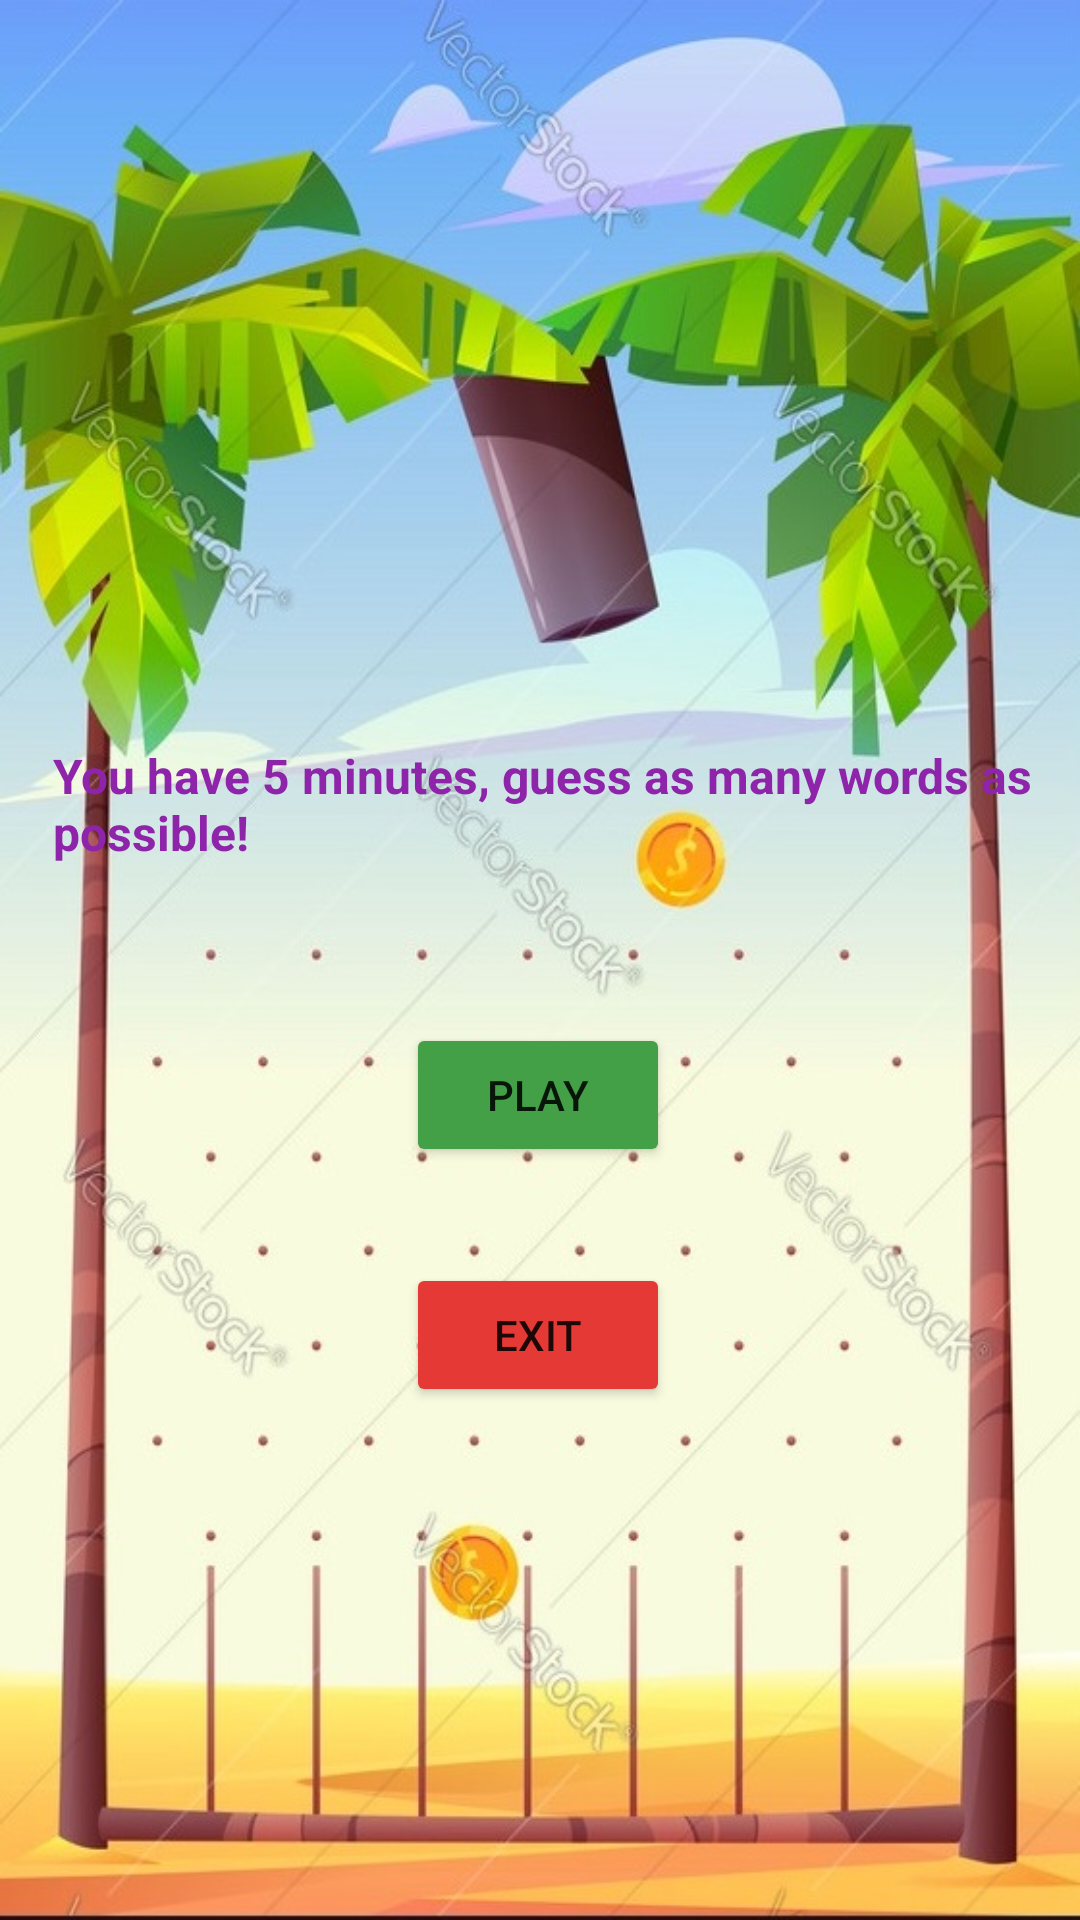

Here is an Android app screen rendered from its layout file. Give the layout XML and the strings, colors and styles it references.
<!-- AndroidManifest.xml: application theme Theme.WordGame -->
<!-- res/layout/activity_main.xml -->
<?xml version="1.0" encoding="utf-8"?>

<androidx.constraintlayout.widget.ConstraintLayout xmlns:android="http://schemas.android.com/apk/res/android"
    xmlns:app="http://schemas.android.com/apk/res-auto"
    xmlns:tools="http://schemas.android.com/tools"
    android:layout_width="match_parent"
    android:layout_height="match_parent"
    android:background="@drawable/bg"
    tools:context=".MainActivity">

    <Button
        android:id="@+id/play"
        android:layout_width="wrap_content"
        android:layout_height="wrap_content"
        android:text="play"
        app:backgroundTint="#43A047"
        app:layout_constraintBottom_toBottomOf="parent"
        app:layout_constraintEnd_toEndOf="parent"
        app:layout_constraintHorizontal_bias="0.498"
        app:layout_constraintStart_toStartOf="parent"
        app:layout_constraintTop_toTopOf="parent"
        app:layout_constraintVertical_bias="0.576" />

    <Button
        android:id="@+id/exit"
        android:layout_width="wrap_content"
        android:layout_height="wrap_content"
        android:shadowColor="#FDD835"
        android:text="exit"
        app:backgroundTint="#E53935"
        app:layout_constraintBottom_toBottomOf="parent"
        app:layout_constraintEnd_toEndOf="parent"
        app:layout_constraintHorizontal_bias="0.498"
        app:layout_constraintStart_toStartOf="parent"
        app:layout_constraintTop_toTopOf="parent"
        app:layout_constraintVertical_bias="0.711" />

    <TextView
        android:id="@+id/textView3"
        android:layout_width="332dp"
        android:layout_height="60dp"
        android:text="You have 5 minutes, guess as many words as possible!"
        android:textColor="#8E24AA"
        android:textSize="16sp"
        android:textStyle="bold"
        app:layout_constraintBottom_toBottomOf="parent"
        app:layout_constraintEnd_toEndOf="parent"
        app:layout_constraintHorizontal_bias="0.632"
        app:layout_constraintStart_toStartOf="parent"
        app:layout_constraintTop_toTopOf="parent"
        app:layout_constraintVertical_bias="0.427" />

</androidx.constraintlayout.widget.ConstraintLayout>
<!-- resources referenced by this layout -->
<resources>
  <!-- drawable bg: jpg bitmap (drawable, 130626 bytes) -->
  <style name="Theme.WordGame" parent="Theme.MaterialComponents.DayNight.DarkActionBar">
          
          <item name="colorPrimary">@color/purple_500</item>
          <item name="colorPrimaryVariant">@color/purple_700</item>
          <item name="colorOnPrimary">@color/white</item>
          
          <item name="colorSecondary">@color/teal_200</item>
          <item name="colorSecondaryVariant">@color/teal_700</item>
          <item name="colorOnSecondary">@color/black</item>
          
          <item name="android:statusBarColor" tools:targetApi="l">?attr/colorPrimaryVariant</item>
          
      </style>
  <!-- not gathered from this repository: default colours our renderer supplied (Android Studio template values) -->
  <color name="purple_500">#FF6200EE</color>
  <color name="purple_700">#FF3700B3</color>
  <color name="teal_200">#FF03DAC5</color>
  <color name="teal_700">#FF018786</color>
  <color name="black">#FF000000</color>
  <color name="white">#FFFFFFFF</color>
</resources>
